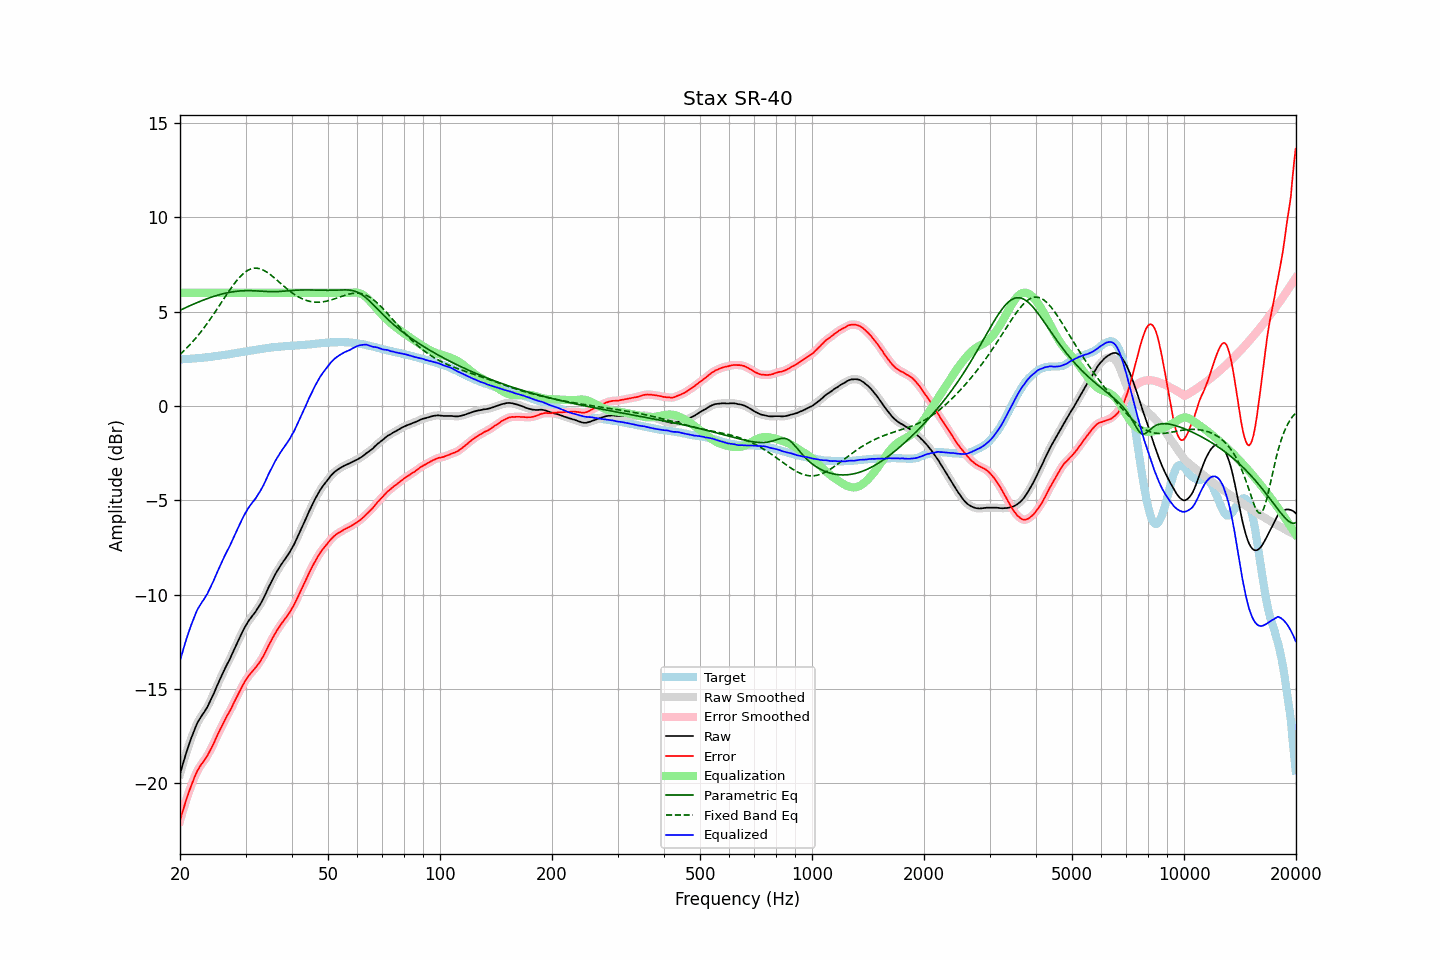

Values plotted in this chart, from the file beside it:
frequency, raw, error, smoothed, error_smoothed, equalization, parametric_eq, fixed_band_eq, equalized_raw, equalized_smoothed, target
20.00, -19.51, -21.98, -19.51, -21.97, 6.00, 5.07, 2.73, -13.51, -13.51, 2.47
20.20, -19.20, -21.67, -19.20, -21.67, 6.00, 5.11, 2.81, -13.20, -13.20, 2.47
20.40, -18.90, -21.38, -18.90, -21.38, 6.00, 5.15, 2.89, -12.90, -12.90, 2.48
20.61, -18.62, -21.11, -18.62, -21.11, 6.00, 5.19, 2.97, -12.62, -12.62, 2.49
20.81, -18.35, -20.83, -18.35, -20.84, 6.00, 5.23, 3.06, -12.35, -12.35, 2.49
21.02, -18.09, -20.59, -18.09, -20.58, 6.00, 5.27, 3.14, -12.09, -12.09, 2.50
21.23, -17.84, -20.34, -17.84, -20.34, 6.00, 5.31, 3.23, -11.84, -11.84, 2.50
21.44, -17.60, -20.10, -17.60, -20.11, 6.00, 5.35, 3.32, -11.60, -11.60, 2.51
21.66, -17.38, -19.90, -17.37, -19.89, 6.00, 5.38, 3.42, -11.38, -11.37, 2.52
21.87, -17.15, -19.67, -17.15, -19.67, 6.00, 5.42, 3.52, -11.15, -11.15, 2.52
22.09, -16.95, -19.47, -16.95, -19.48, 6.00, 5.46, 3.62, -10.95, -10.95, 2.53
22.31, -16.76, -19.29, -16.77, -19.30, 6.00, 5.49, 3.72, -10.76, -10.77, 2.54
22.54, -16.62, -19.16, -16.61, -19.15, 6.00, 5.53, 3.82, -10.62, -10.61, 2.54
22.76, -16.48, -19.02, -16.48, -19.02, 6.00, 5.56, 3.93, -10.48, -10.48, 2.55
22.99, -16.35, -18.90, -16.35, -18.91, 6.00, 5.60, 4.04, -10.35, -10.35, 2.56
23.22, -16.23, -18.79, -16.22, -18.79, 6.00, 5.63, 4.15, -10.23, -10.22, 2.57
23.45, -16.09, -18.66, -16.09, -18.67, 6.00, 5.66, 4.27, -10.09, -10.09, 2.58
23.69, -15.95, -18.53, -15.94, -18.53, 6.00, 5.69, 4.38, -9.95, -9.94, 2.58
23.92, -15.78, -18.37, -15.78, -18.37, 6.00, 5.72, 4.50, -9.78, -9.78, 2.59
24.16, -15.61, -18.21, -15.61, -18.21, 6.00, 5.75, 4.62, -9.61, -9.61, 2.60
24.40, -15.42, -18.04, -15.42, -18.04, 6.00, 5.78, 4.75, -9.42, -9.42, 2.61
24.65, -15.24, -17.87, -15.23, -17.86, 6.00, 5.81, 4.87, -9.24, -9.23, 2.63
24.89, -15.03, -17.68, -15.04, -17.68, 6.00, 5.83, 5.00, -9.03, -9.04, 2.64
25.14, -14.84, -17.49, -14.84, -17.49, 6.00, 5.86, 5.13, -8.84, -8.84, 2.65
25.39, -14.64, -17.31, -14.64, -17.31, 6.00, 5.88, 5.26, -8.64, -8.64, 2.66
25.65, -14.46, -17.13, -14.46, -17.13, 6.00, 5.91, 5.39, -8.46, -8.46, 2.67
25.91, -14.27, -16.96, -14.27, -16.96, 6.00, 5.93, 5.52, -8.27, -8.27, 2.69
26.16, -14.08, -16.79, -14.09, -16.79, 6.00, 5.95, 5.65, -8.08, -8.09, 2.70
26.43, -13.91, -16.62, -13.91, -16.62, 6.00, 5.97, 5.78, -7.91, -7.91, 2.71
26.69, -13.74, -16.46, -13.74, -16.46, 6.00, 5.99, 5.90, -7.74, -7.74, 2.72
26.96, -13.58, -16.32, -13.58, -16.31, 6.00, 6.01, 6.03, -7.58, -7.58, 2.74
27.23, -13.41, -16.16, -13.41, -16.16, 6.00, 6.02, 6.15, -7.41, -7.41, 2.75
27.50, -13.23, -16.00, -13.23, -15.99, 6.00, 6.04, 6.28, -7.23, -7.23, 2.77
27.77, -13.04, -15.81, -13.04, -15.82, 6.00, 6.05, 6.39, -7.04, -7.04, 2.78
28.05, -12.85, -15.64, -12.85, -15.64, 6.00, 6.07, 6.51, -6.85, -6.85, 2.80
28.33, -12.67, -15.47, -12.66, -15.47, 6.00, 6.08, 6.62, -6.67, -6.66, 2.80
28.62, -12.48, -15.30, -12.48, -15.30, 6.00, 6.09, 6.72, -6.48, -6.48, 2.82
28.90, -12.30, -15.13, -12.30, -15.13, 6.00, 6.09, 6.82, -6.30, -6.30, 2.83
29.19, -12.12, -14.97, -12.11, -14.96, 6.00, 6.10, 6.90, -6.12, -6.11, 2.85
29.48, -11.94, -14.80, -11.94, -14.80, 6.00, 6.11, 6.99, -5.94, -5.94, 2.86
29.78, -11.77, -14.65, -11.77, -14.65, 6.00, 6.11, 7.06, -5.77, -5.77, 2.88
30.08, -11.62, -14.51, -11.62, -14.51, 6.00, 6.11, 7.12, -5.62, -5.62, 2.89
30.38, -11.48, -14.39, -11.48, -14.38, 6.00, 6.11, 7.18, -5.48, -5.48, 2.91
30.68, -11.35, -14.26, -11.35, -14.27, 6.00, 6.11, 7.22, -5.35, -5.35, 2.92
30.99, -11.23, -14.16, -11.23, -14.16, 6.00, 6.11, 7.26, -5.23, -5.23, 2.94
31.30, -11.12, -14.06, -11.12, -14.07, 6.00, 6.11, 7.28, -5.12, -5.12, 2.94
31.61, -11.01, -13.97, -11.01, -13.97, 6.00, 6.10, 7.30, -5.01, -5.01, 2.96
31.93, -10.90, -13.87, -10.89, -13.87, 6.00, 6.10, 7.30, -4.90, -4.89, 2.97
32.24, -10.77, -13.76, -10.77, -13.76, 6.00, 6.10, 7.30, -4.77, -4.77, 2.99
32.57, -10.64, -13.64, -10.64, -13.64, 6.00, 6.09, 7.28, -4.64, -4.64, 3.00
32.89, -10.50, -13.51, -10.50, -13.51, 6.00, 6.08, 7.26, -4.50, -4.50, 3.02
33.22, -10.35, -13.37, -10.35, -13.38, 6.00, 6.08, 7.23, -4.35, -4.35, 3.03
33.55, -10.19, -13.23, -10.18, -13.23, 6.00, 6.07, 7.19, -4.19, -4.18, 3.04
33.89, -10.01, -13.06, -10.00, -13.06, 6.00, 6.07, 7.15, -4.01, -4.00, 3.05
34.23, -9.82, -12.89, -9.82, -12.89, 6.00, 6.06, 7.09, -3.82, -3.82, 3.07
34.57, -9.63, -12.71, -9.64, -12.72, 6.00, 6.06, 7.04, -3.63, -3.64, 3.08
34.92, -9.46, -12.55, -9.46, -12.55, 6.00, 6.06, 6.97, -3.46, -3.46, 3.09
35.27, -9.29, -12.40, -9.29, -12.39, 6.00, 6.06, 6.91, -3.29, -3.29, 3.11
35.62, -9.12, -12.23, -9.12, -12.23, 6.00, 6.06, 6.84, -3.12, -3.12, 3.11
35.97, -8.96, -12.08, -8.96, -12.08, 6.00, 6.06, 6.77, -2.96, -2.96, 3.12
... 635 more rows
